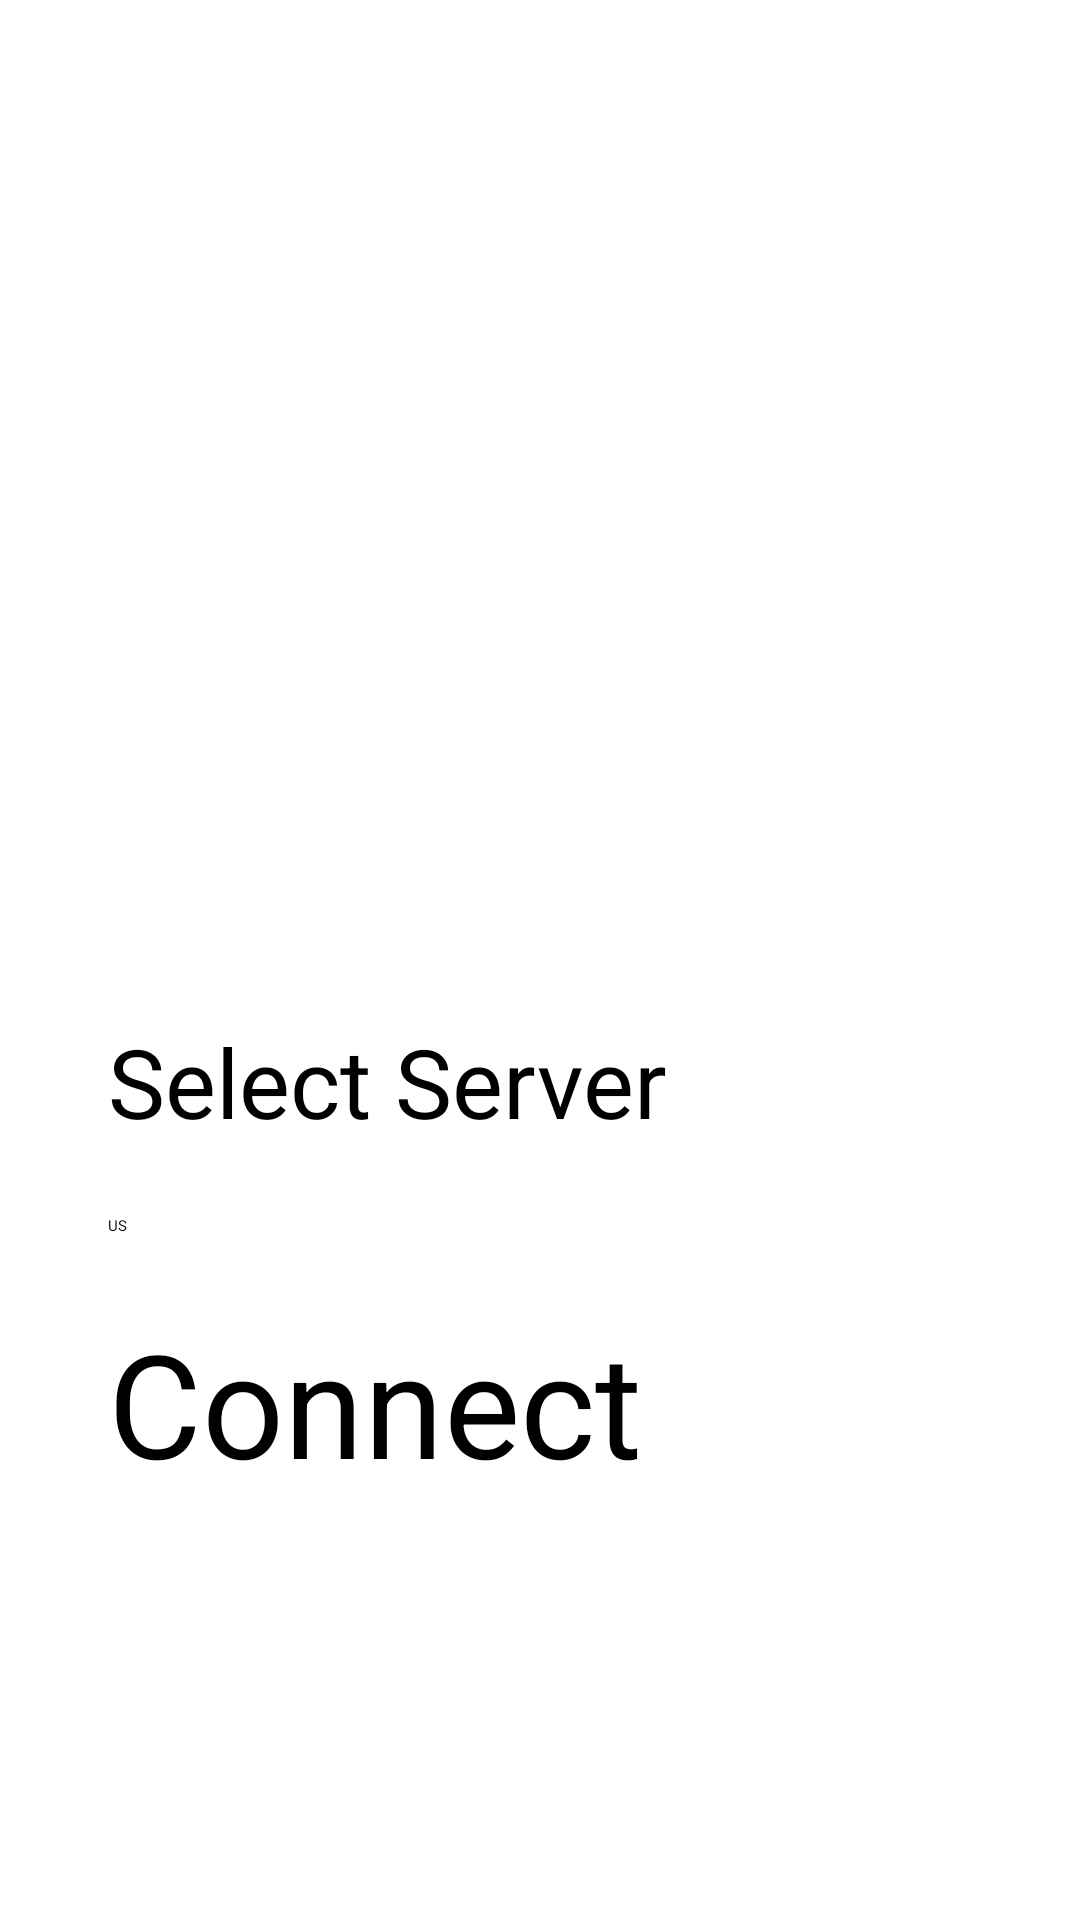

The Android layout XML behind this screen, and the referenced resources:
<!-- AndroidManifest.xml: application theme Theme.AndroidFreeOpenVPN -->
<!-- res/layout/activity_main.xml -->
<?xml version="1.0" encoding="utf-8"?>
<LinearLayout xmlns:android="http://schemas.android.com/apk/res/android"
    xmlns:app="http://schemas.android.com/apk/res-auto"
    android:layout_width="match_parent"
    android:layout_height="match_parent"
    android:orientation="vertical" >

    <androidx.constraintlayout.widget.ConstraintLayout
        android:layout_width="match_parent"
        android:layout_height="match_parent">


        <Button
            android:id="@+id/connect"
            android:layout_width="288dp"
            android:layout_height="96dp"
            android:textSize="48sp"
            android:text="@string/connect"
            app:layout_constraintBottom_toBottomOf="parent"
            app:layout_constraintEnd_toEndOf="parent"
            app:layout_constraintStart_toStartOf="parent"
            app:layout_constraintTop_toTopOf="parent"
            app:layout_constraintVertical_bias="0.8" />

        <Spinner
            android:id="@+id/spinner"
            style="@android:style/Widget.Material.Light.Spinner"
            android:layout_width="288dp"
            android:layout_height="48dp"
            android:entries="@array/servers"
            android:textSize="34sp"
            app:layout_constraintBottom_toBottomOf="parent"
            app:layout_constraintEnd_toEndOf="parent"
            app:layout_constraintStart_toStartOf="parent"
            app:layout_constraintTop_toTopOf="parent"
            app:layout_constraintVertical_bias="0.65" />

        <TextView
            android:id="@+id/textView"
            android:layout_width="288dp"
            android:layout_height="40dp"
            android:text="@string/select_server"
            android:textSize="32sp"
            app:layout_constraintBottom_toBottomOf="parent"
            app:layout_constraintEnd_toEndOf="parent"
            app:layout_constraintStart_toStartOf="parent"
            app:layout_constraintTop_toTopOf="parent"
            app:layout_constraintVertical_bias="0.565" />


    </androidx.constraintlayout.widget.ConstraintLayout>
</LinearLayout>
<!-- resources referenced by this layout -->
<resources>
  <string-array name="servers">
          <item>US</item>
      </string-array>
  <string name="connect">Connect</string>
  <string name="select_server">Select Server</string>
  <style name="Theme.AndroidFreeOpenVPN" parent="Theme.MaterialComponents.DayNight.DarkActionBar">
          
          <item name="colorPrimary">@color/purple_500</item>
          <item name="colorPrimaryVariant">@color/purple_700</item>
          <item name="colorOnPrimary">@color/white</item>
          
          <item name="colorSecondary">@color/teal_200</item>
          <item name="colorSecondaryVariant">@color/teal_700</item>
          <item name="colorOnSecondary">@color/black</item>
          
          <item name="android:statusBarColor">?attr/colorPrimaryVariant</item>
          
      </style>
  <!-- not gathered from this repository: default colours our renderer supplied (Android Studio template values) -->
  <color name="purple_500">#FF6200EE</color>
  <color name="purple_700">#FF3700B3</color>
  <color name="teal_200">#FF03DAC5</color>
  <color name="teal_700">#FF018786</color>
  <color name="black">#FF000000</color>
  <color name="white">#FFFFFFFF</color>
</resources>
